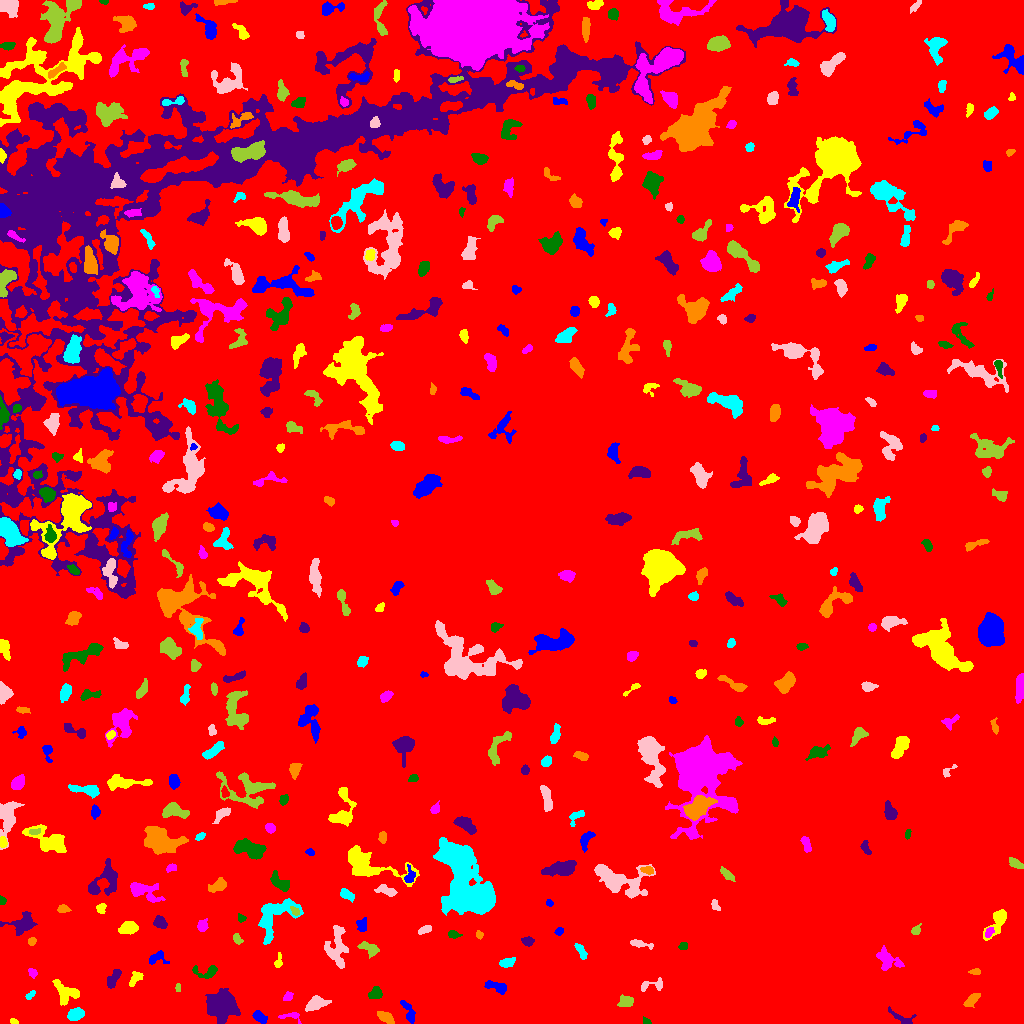

Source data for this figure (header and first rows):
ID, X, Y, A, B, theta, total_flux, mu_max, mu_median, mu_mean, R_fwhm, R_e, R10, R90, x_start, x_end, y_start, y_end, area, greylevel
0, 501.9, 508.4, 306, 286.4, 0.746, 3662927, 19.0, 4.0, 4.476, 118, 262.3, 101.7, 411.7, 0, 1023, 0, 1023, 818273, 4.476
1, 259.3, 6.758, 3.993, 2.293, -0.5602, 491.0, 7.0, 3.0, 3.482, 4.549, 3.827, 1.493, 5.944, 252, 267, 0, 13, 141, 11.48
2, 13.93, 1.769, 2.073, 1.283, -0.3814, 121.0, 6.0, 3.0, 2.689, 2.821, 2.111, 0.7979, 3.09, 10, 18, 0, 5, 45, 12.69
3, 290.5, 7.413, 6.192, 2.33, -0.06059, 254.0, 6.0, 2.0, 2.248, 3.827, 3.29, 1.128, 5.14, 278, 301, 0, 11, 113, 11.25
4, 646.5, 1.758, 2.104, 1.452, -0.4823, 161.0, 7.0, 3.0, 3.22, 2.585, 2.034, 0.7979, 3.241, 643, 651, 0, 7, 50, 12.22
5, 903.3, 4.633, 7.578, 2.578, -0.4513, 796.0, 14.0, 4.0, 4.944, 3.478, 3.656, 1.382, 6.333, 888, 916, 0, 17, 161, 11.94
6, 385.4, 6.591, 4.258, 2.35, -0.4861, 675.0, 10.0, 4.0, 4.141, 4.549, 3.949, 1.493, 6.206, 377, 394, 0, 12, 163, 12.14
7, 75.69, 8.953, 3.738, 2.452, 0.3032, 985.0, 12.0, 5.0, 5.267, 5.232, 3.909, 1.596, 6.155, 67, 84, 3, 16, 187, 14.27
8, 315.2, 19.38, 4.829, 2.74, 0.4022, 1046, 11.0, 3.0, 4.201, 5.109, 4.297, 1.693, 7.114, 305, 331, 12, 28, 249, 13.2
9, 626.2, 22.06, 3.192, 2.553, 0.0768, 496.0, 7.0, 3.0, 3.159, 4.478, 3.523, 1.493, 5.67, 617, 633, 17, 29, 157, 12.16
10, 856.8, 17.92, 3.891, 2.271, 0.7147, 533.0, 9.0, 3.0, 3.78, 3.478, 3.7, 1.382, 5.863, 848, 863, 12, 24, 141, 11.78
11, 408.7, 10.75, 6.857, 2.214, -1.14, 517.0, 7.0, 3.0, 2.888, 4.146, 4.107, 1.596, 6.58, 400, 415, 0, 23, 179, 11.89
12, 65.53, 29.81, 6.885, 5.557, -0.7409, 1231, 9.0, 3.0, 3.642, 5.557, 5.781, 2.111, 9.15, 52, 79, 18, 44, 338, 11.64
13, 287.9, 26.62, 2.466, 1.821, 0.8218, 170.0, 6.0, 2.0, 2.125, 3.241, 2.585, 0.9772, 3.949, 283, 293, 23, 32, 80, 11.12
14, 375.8, 30.26, 2.862, 2.569, 0.3118, 390.0, 7.0, 2.0, 2.69, 3.989, 3.385, 1.262, 5.352, 368, 382, 25, 37, 145, 11.69
15, 220.1, 18.24, 6.643, 5.69, -0.2495, 9485, 38.0, 8.0, 11.77, 7.736, 7.269, 2.877, 12.6, 205, 240, 0, 35, 806, 19.77
16, 971.5, 23.47, 4.41, 1.975, 0.724, 396.0, 6.0, 3.0, 2.571, 5.078, 3.785, 1.493, 5.726, 963, 980, 16, 30, 154, 11.57
17, 30.06, 28.12, 3.039, 1.399, 0.7566, 159.0, 5.0, 2.0, 2.409, 3.09, 2.585, 0.9772, 3.949, 25, 35, 24, 33, 66, 11.41
18, 651.3, 38.33, 7.498, 2.372, 0.149, 226.0, 4.0, 1.0, 1.449, 4.652, 3.338, 1.262, 5.441, 641, 662, 32, 46, 156, 12.45
19, 177.9, 35.23, 2.237, 1.319, -1.521, 122.0, 4.0, 3.0, 2.711, 3.523, 2.257, 0.9772, 3.241, 175, 180, 32, 40, 45, 13.71
20, 267, 39.54, 2.563, 1.954, 0.639, 251.0, 5.0, 3.0, 3.138, 4.068, 2.932, 1.262, 4.37, 261, 272, 35, 44, 80, 12.14
21, 495.6, 36.48, 6.091, 2.152, -0.347, 499.0, 8.0, 3.0, 2.599, 3.868, 4.107, 1.382, 6.433, 484, 506, 29, 43, 192, 11.6
22, 135.7, 45.46, 4.13, 2.172, 0.8791, 178.0, 4.0, 1.0, 1.309, 4.029, 3.29, 1.262, 5.323, 129, 143, 37, 52, 136, 12.31
23, 32.7, 49.99, 2.212, 1.766, -0.9107, 194.0, 8.0, 2.0, 2.587, 2.459, 2.326, 0.7979, 3.868, 28, 37, 45, 55, 75, 11.59
24, 206.9, 51.44, 6.667, 3.365, 0.04003, 513.0, 5.0, 2.0, 2.686, 5.499, 4.37, 1.784, 6.794, 192, 217, 45, 58, 191, 10.69
25, 113, 43.82, 5.02, 2.087, 1.066, 433.0, 6.0, 2.0, 2.419, 5.14, 3.989, 1.596, 6.206, 107, 121, 35, 54, 179, 12.42
26, 975.6, 51.61, 2.726, 1.378, 0.02852, 227.0, 9.0, 3.0, 3.388, 2.394, 2.326, 0.7979, 3.949, 968, 980, 49, 55, 67, 13.39
27, 506.7, 60.76, 3.963, 2.167, 0.2069, 399.0, 6.0, 3.0, 2.978, 5.171, 3.742, 1.493, 5.642, 499, 515, 56, 66, 134, 10.98
28, 337, 77.09, 11.48, 4.901, -1.552, 2106, 12.0, 4.0, 4.113, 5.89, 7.136, 2.585, 11.07, 324, 348, 55, 98, 512, 12.11
29, 369.7, 74.95, 5.358, 2.644, -0.4458, 614.0, 8.0, 3.0, 3.232, 4.853, 4.334, 1.596, 6.817, 357, 379, 65, 82, 190, 12.23
30, 405.7, 66.7, 2.116, 1.445, 1.56, 149.0, 6.0, 2.0, 2.403, 2.877, 2.185, 0.7979, 3.478, 402, 409, 61, 71, 62, 11.4
31, 155.7, 65.2, 4.646, 2.96, 0.2416, 387.0, 9.0, 2.0, 2.465, 2.646, 3.523, 1.262, 5.642, 149, 169, 59, 73, 157, 11.46
32, 278, 61.7, 3.72, 1.582, 1.394, 138.0, 4.0, 1.0, 1.605, 3.613, 2.585, 0.9772, 4.297, 274, 282, 56, 71, 86, 10.6
33, 887, 63.33, 6.704, 4.399, -0.6024, 1143, 8.0, 3.0, 3.561, 6.747, 5.557, 2.111, 8.867, 876, 904, 53, 78, 321, 11.56
34, 683.3, 77.21, 2.196, 1.865, 0.1064, 216.0, 5.0, 3.0, 3.224, 3.742, 2.646, 1.128, 3.989, 678, 687, 74, 81, 67, 11.22
35, 527.6, 82.28, 2.323, 2.027, 0.125, 215.0, 5.0, 2.0, 2.087, 3.568, 2.764, 1.128, 4.297, 521, 534, 77, 87, 103, 13.09
36, 32.13, 82.31, 1.909, 1.808, 1.188, 190.0, 7.0, 3.0, 2.969, 2.706, 2.326, 0.7979, 3.7, 28, 36, 78, 86, 64, 12.97
37, 580.8, 72.87, 4.555, 1.862, -1.032, 329.0, 5.0, 3.0, 2.653, 4.687, 3.613, 1.382, 5.47, 574, 587, 64, 80, 124, 11.65
38, 639.5, 79.65, 6.343, 1.608, -0.1886, 342.0, 6.0, 2.0, 2.571, 4.222, 3.613, 1.382, 5.698, 630, 653, 74, 84, 133, 10.57
39, 236.9, 84.55, 2.673, 1.862, -1.008, 292.0, 7.0, 3.0, 3.476, 3.338, 2.764, 1.128, 4.478, 233, 243, 79, 90, 84, 11.48
40, 83.25, 90.48, 2.763, 1.47, -1.031, 187.0, 6.0, 3.0, 2.833, 3.478, 2.585, 0.9772, 3.989, 79, 87, 84, 95, 66, 12.83
41, 559.1, 92.22, 2.089, 1.773, 0.7399, 225.0, 7.0, 3.0, 3.516, 3.09, 2.459, 0.9772, 3.868, 554, 563, 88, 96, 64, 11.52
42, 997.1, 102.3, 8.85, 3.279, 1.037, 1220, 10.0, 3.0, 4.0, 5.781, 5.046, 1.954, 8.349, 983, 1006, 83, 114, 305, 12.0
43, 989, 91.5, 2.797, 1.772, 1.1, 258.0, 7.0, 3.0, 3.225, 3.241, 2.706, 0.9772, 4.334, 985, 994, 86, 96, 80, 15.22
44, 453.3, 89.22, 3.091, 1.808, -0.1919, 193.0, 4.0, 2.0, 2.193, 4.406, 2.877, 1.128, 4.478, 448, 462, 85, 93, 88, 12.19
45, 21.91, 99.99, 7.974, 4.918, 0.2713, 1358, 8.0, 4.0, 3.731, 7.777, 6.232, 2.523, 9.508, 0, 37, 88, 112, 364, 11.73
46, 479.4, 88.63, 2.045, 1.652, -0.9737, 184.0, 7.0, 3.0, 3.286, 2.706, 2.326, 0.7979, 3.656, 476, 483, 84, 93, 56, 13.29
47, 273.9, 107.6, 12.34, 7.558, 0.7208, 2880, 11.0, 3.0, 4.011, 7.632, 7.899, 2.985, 12.73, 258, 303, 79, 125, 718, 13.01
48, 424.7, 93.53, 3.725, 1.583, 0.425, 201.0, 4.0, 2.0, 2.03, 4.687, 3.141, 1.262, 4.618, 418, 431, 89, 98, 99, 11.03
49, 915.7, 92.74, 2.366, 1.847, 0.7363, 266.0, 8.0, 3.0, 3.244, 3.385, 2.523, 0.9772, 3.989, 911, 921, 89, 100, 82, 13.24
50, 745.1, 106, 4.629, 3.155, 0.547, 1078, 9.0, 5.0, 4.549, 6.18, 4.951, 2.034, 7.548, 736, 755, 99, 114, 237, 12.55
51, 362, 97.85, 3.55, 2.406, -1.484, 289.0, 6.0, 2.0, 2.294, 3.949, 3.478, 1.128, 5.499, 356, 366, 92, 106, 126, 13.29
52, 128.5, 95.44, 4.436, 2.652, 0.195, 989.0, 10.0, 4.0, 4.621, 5.726, 4.37, 1.784, 6.91, 118, 138, 89, 102, 214, 13.62
53, 202.1, 97.57, 2.87, 2.283, 1.294, 411.0, 9.0, 3.0, 3.513, 3.385, 3.192, 1.128, 5.109, 197, 208, 92, 105, 117, 12.51
54, 240.9, 104.9, 1.979, 1.736, -1.201, 140.0, 6.0, 2.0, 2.295, 2.877, 2.257, 0.7979, 3.568, 238, 246, 101, 110, 61, 11.3
55, 160.4, 100.6, 3.084, 2.472, -0.6337, 447.0, 7.0, 3.0, 3.062, 4.478, 3.523, 1.382, 5.47, 153, 167, 95, 108, 146, 13.06
56, 63.33, 114.2, 2.951, 1.897, -0.1137, 313.0, 9.0, 3.0, 3.44, 2.821, 2.821, 0.9772, 4.514, 57, 71, 111, 119, 91, 13.44
57, 470.5, 130.1, 16.49, 10.42, -1.029, 33667, 63.0, 9.0, 14.58, 10.2, 11.24, 4.26, 21.87, 433, 495, 108, 186, 2309, 21.58
58, 715.3, 117.9, 2.726, 1.561, -1.116, 161.0, 5.0, 2.0, 2.013, 3.09, 2.523, 0.9772, 3.949, 711, 720, 113, 124, 80, 11.01
59, 295.2, 111.9, 2.44, 1.597, -0.8235, 174.0, 6.0, 3.0, 2.486, 3.385, 2.459, 0.9772, 3.827, 290, 299, 108, 117, 70, 18.49
... 420 more rows
